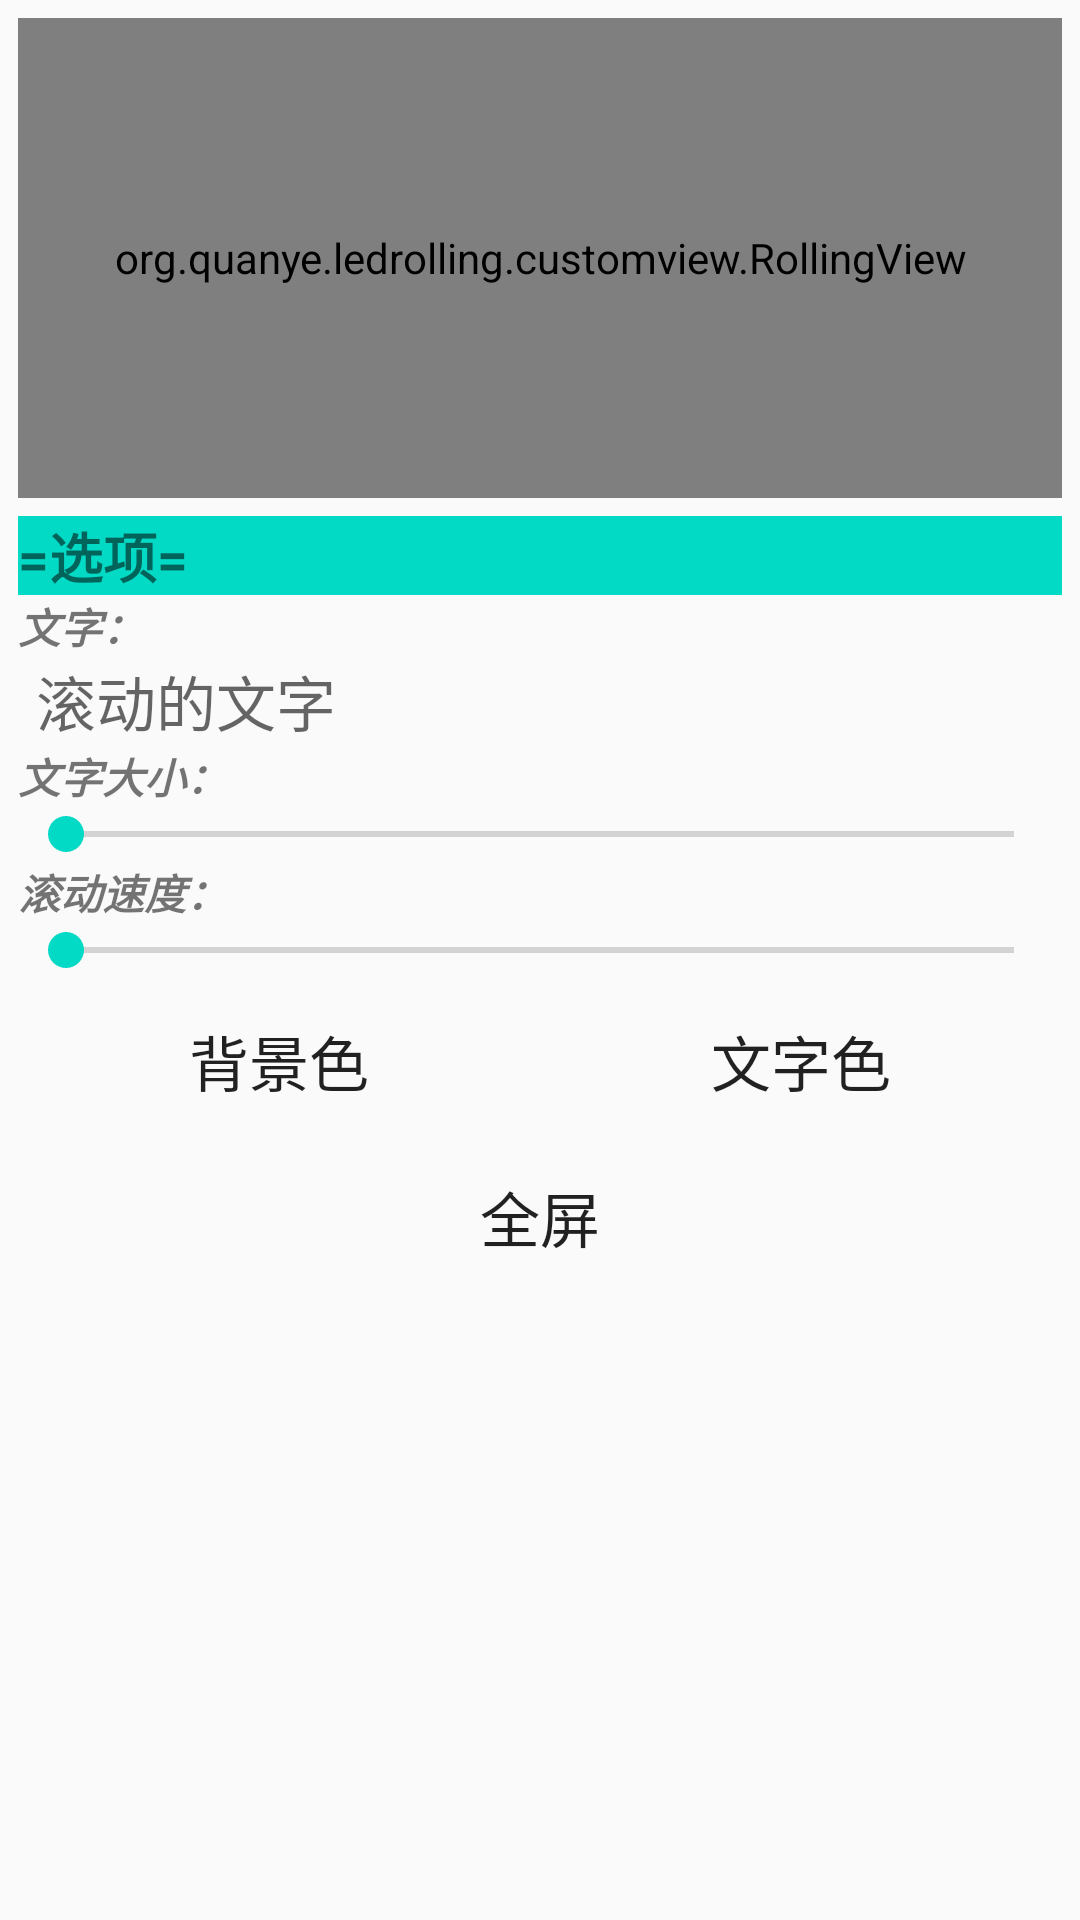

Android layout source for this screen:
<!-- AndroidManifest.xml: application theme AppTheme -->
<!-- res/layout/activity_main.xml -->
<?xml version="1.0" encoding="utf-8"?>
<android.support.constraint.ConstraintLayout xmlns:android="http://schemas.android.com/apk/res/android"
    xmlns:app="http://schemas.android.com/apk/res-auto"
    xmlns:tools="http://schemas.android.com/tools"
    android:layout_width="match_parent"
    android:layout_height="match_parent"
    android:padding="6dp"
    tools:context=".MainActivity">

    <org.quanye.ledrolling.customview.RollingView
        android:id="@+id/rv"
        android:layout_width="match_parent"
        android:layout_height="160dp"
        app:bgColor="#ff0"
        app:layout_constraintTop_toTopOf="parent"
        app:speed="5"
        app:titleText="XX加油！"
        app:titleTextColor="#f00"
        app:titleTextSize="40sp" />

    <LinearLayout
        android:layout_width="match_parent"
        android:layout_height="wrap_content"
        android:orientation="vertical"
        android:paddingTop="6dp"
        app:layout_constraintTop_toBottomOf="@id/rv">

        <TextView
            android:layout_width="match_parent"
            android:layout_height="wrap_content"
            android:background="@color/colorAccent"
            android:text="@string/options"
            android:textSize="18sp"
            android:textStyle="bold" />

        <TextView
            android:layout_width="wrap_content"
            android:layout_height="wrap_content"
            android:text="文字："
            android:textStyle="bold|italic" />

        <EditText
            android:id="@+id/et_text"
            android:layout_width="match_parent"
            android:layout_height="wrap_content"
            android:background="@drawable/bg_et_selector"
            android:hint="@string/rolling_text"
            android:inputType="text"
            android:textSize="20sp"
            android:paddingLeft="6dp"/>

        <TextView
            android:layout_width="wrap_content"
            android:layout_height="wrap_content"
            android:text="文字大小："
            android:textStyle="bold|italic" />

        <SeekBar
            android:id="@+id/sb_textsize"
            android:layout_width="match_parent"
            android:layout_height="wrap_content"
            android:max="300"/>

        <TextView
            android:layout_width="wrap_content"
            android:layout_height="wrap_content"
            android:text="滚动速度："
            android:textStyle="bold|italic" />

        <SeekBar
            android:id="@+id/sb_rollingspeed"
            android:layout_width="match_parent"
            android:layout_height="wrap_content"
            android:max="24"/>

        
            
            
            
            
            
            
            

        <LinearLayout
            android:layout_width="match_parent"
            android:layout_height="wrap_content"
            android:orientation="horizontal">

            <Button
                android:id="@+id/btn_bgcolor"
                android:layout_width="0dp"
                android:layout_height="wrap_content"
                android:layout_weight="1"
                android:layout_margin="4dp"
                android:background="@drawable/bg_btn_selector"
                android:text="@string/bgcolor"
                android:textSize="20sp"
                android:onClick="onBgColor"/>

            <Button
                android:id="@+id/btn_textcolor"
                android:layout_width="0dp"
                android:layout_height="wrap_content"
                android:layout_weight="1"
                android:layout_margin="4dp"
                android:background="@drawable/bg_btn_selector"
                android:text="@string/textcolor"
                android:textSize="20sp"
                android:onClick="onTextColor"/>
        </LinearLayout>

        <Button
            android:layout_width="match_parent"
            android:layout_height="wrap_content"
            android:background="@drawable/bg_btn_selector"
            android:text="@string/fullscreen"
            android:textSize="20sp"
            android:onClick="onStartFullScreen"/>

    </LinearLayout>


</android.support.constraint.ConstraintLayout>
<!-- resources referenced by this layout -->
<resources>
  <!-- drawable bg_btn_selector (drawable) -->
  <?xml version="1.0" encoding="utf-8"?>
  <selector xmlns:android="http://schemas.android.com/apk/res/android">
      <item android:state_pressed="true"
          android:drawable="@drawable/shape_btn_pressed"/>
      <item android:drawable="@drawable/shape_btn_normal"/>
  </selector>
  <!-- drawable bg_et_selector (drawable) -->
  <?xml version="1.0" encoding="UTF-8"?>
  <selector xmlns:android="http://schemas.android.com/apk/res/android">
  
      <item android:drawable="@drawable/shape_et_focused" android:state_window_focused="false"/>
      <item android:drawable="@drawable/shape_et_focused" android:state_focused="true"/>
      <item android:drawable="@drawable/shape_et_normal"/>
  </selector>
  <string name="bgcolor">背景色</string>
  <string name="fullscreen">全屏</string>
  <string name="options">=选项=</string>
  <string name="reverse">反向</string>
  <string name="rolling_text">滚动的文字</string>
  <string name="textcolor">文字色</string>
  <style name="AppTheme" parent="Theme.AppCompat.Light.DarkActionBar">
          
          <item name="colorPrimary">@color/colorPrimary</item>
          <item name="colorPrimaryDark">@color/colorPrimaryDark</item>
          <item name="colorAccent">@color/colorAccent</item>
      </style>
  <!-- not gathered from this repository: default colours our renderer supplied (Android Studio template values) -->
  <color name="colorPrimary">#FF6200EE</color>
  <color name="colorPrimaryDark">#FF3700B3</color>
  <color name="colorAccent">#FF03DAC5</color>
</resources>
